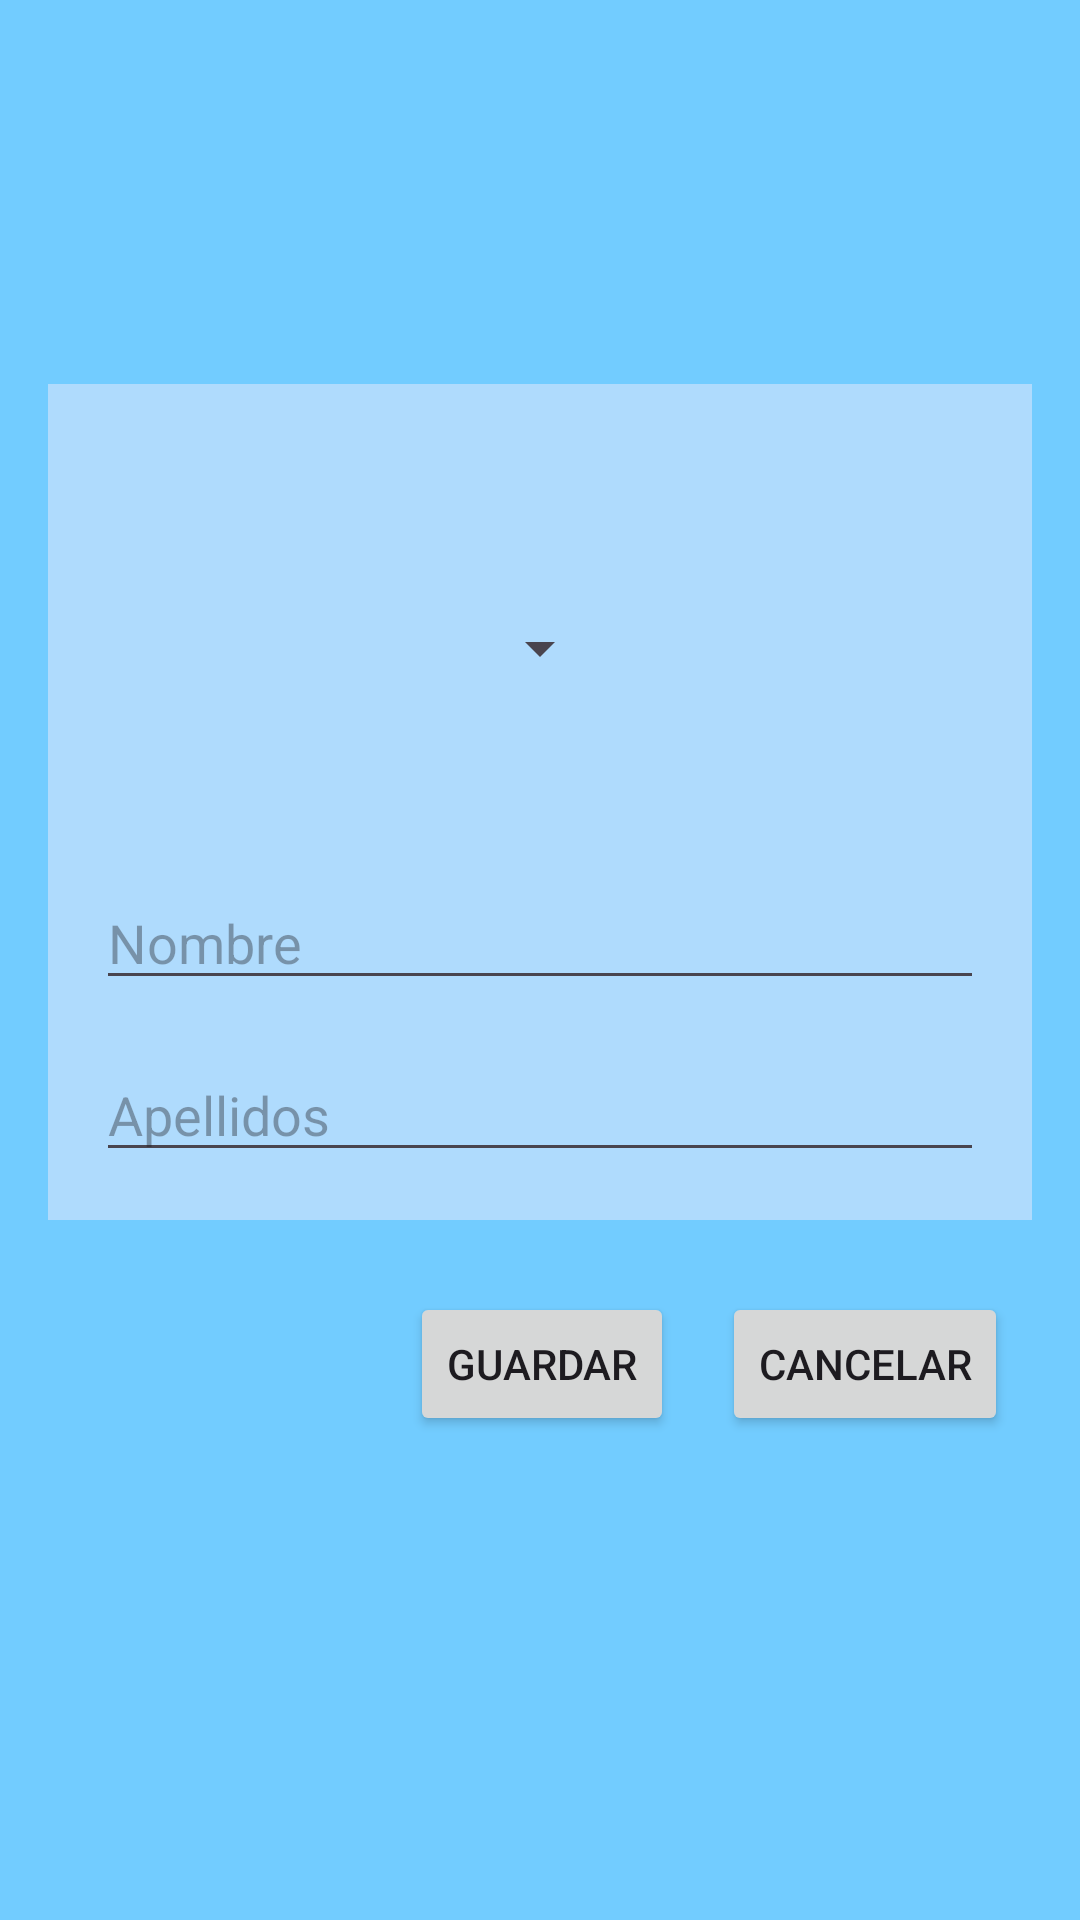

Layout XML and referenced resources for this Android screen:
<!-- AndroidManifest.xml: application theme Theme.BaseOficios -->
<!-- res/layout/activity_detail.xml -->
<?xml version="1.0" encoding="utf-8"?>
<androidx.constraintlayout.widget.ConstraintLayout xmlns:android="http://schemas.android.com/apk/res/android"
    xmlns:app="http://schemas.android.com/apk/res-auto"
    xmlns:tools="http://schemas.android.com/tools"
    android:layout_width="match_parent"
    android:layout_height="match_parent"
    android:background="#72CCFF">

    <Button
        android:id="@+id/guardar_btn"
        android:layout_width="wrap_content"
        android:layout_height="wrap_content"
        android:layout_marginTop="24dp"
        android:layout_marginEnd="16dp"
        android:text="GUARDAR"
        app:layout_constraintEnd_toStartOf="@+id/cancelar_btn"
        app:layout_constraintTop_toBottomOf="@+id/constraintLayout" />

    <Button
        android:id="@+id/cancelar_btn"
        android:layout_width="wrap_content"
        android:layout_height="wrap_content"
        android:layout_marginTop="24dp"
        android:layout_marginEnd="24dp"
        android:text="CANCELAR"
        app:layout_constraintEnd_toEndOf="parent"
        app:layout_constraintTop_toBottomOf="@+id/constraintLayout" />

    <androidx.constraintlayout.widget.ConstraintLayout
        android:id="@+id/constraintLayout"
        android:layout_width="match_parent"
        android:layout_height="0dp"
        android:layout_marginStart="16dp"
        android:layout_marginTop="128dp"
        android:layout_marginEnd="16dp"
        android:background="#AFDBFD"
        app:layout_constraintEnd_toEndOf="parent"
        app:layout_constraintStart_toStartOf="parent"
        app:layout_constraintTop_toTopOf="parent">

        <EditText
            android:id="@+id/nombre_ET"
            android:layout_width="0dp"
            android:layout_height="wrap_content"
            android:layout_marginStart="16dp"
            android:layout_marginTop="32dp"
            android:layout_marginEnd="16dp"
            android:ems="10"
            android:hint="Nombre"
            android:inputType="text"
            app:layout_constraintEnd_toEndOf="parent"
            app:layout_constraintStart_toStartOf="parent"
            app:layout_constraintTop_toBottomOf="@+id/detail_IV" />

        <EditText
            android:id="@+id/apellidos_ET"
            android:layout_width="0dp"
            android:layout_height="wrap_content"
            android:layout_marginStart="16dp"
            android:layout_marginTop="16dp"
            android:layout_marginEnd="16dp"
            android:layout_marginBottom="16dp"
            android:ems="10"
            android:hint="Apellidos"
            android:inputType="text"
            app:layout_constraintBottom_toBottomOf="parent"
            app:layout_constraintEnd_toEndOf="parent"
            app:layout_constraintHorizontal_bias="0.0"
            app:layout_constraintStart_toStartOf="parent"
            app:layout_constraintTop_toBottomOf="@+id/nombre_ET"
            app:layout_constraintVertical_bias="1.0" />

        <Spinner
            android:id="@+id/oficios_spinner"
            android:layout_width="0dp"
            android:layout_height="wrap_content"
            android:layout_marginStart="16dp"
            android:layout_marginEnd="16dp"
            android:layout_marginBottom="64dp"
            app:layout_constraintBottom_toTopOf="@+id/nombre_ET"
            app:layout_constraintEnd_toStartOf="@+id/detail_IV"
            app:layout_constraintStart_toStartOf="parent" />

        <ImageView
            android:id="@+id/detail_IV"
            android:layout_width="100dp"
            android:layout_height="100dp"
            android:layout_marginTop="32dp"
            android:layout_marginEnd="24dp"
            android:layout_marginBottom="32dp"
            app:layout_constraintBottom_toTopOf="@+id/nombre_ET"
            app:layout_constraintEnd_toEndOf="parent"
            app:layout_constraintTop_toTopOf="parent"
            tools:srcCompat="@tools:sample/avatars" />
    </androidx.constraintlayout.widget.ConstraintLayout>
</androidx.constraintlayout.widget.ConstraintLayout>
<!-- resources referenced by this layout -->
<resources>
  <style name="Theme.BaseOficios" parent="Base.Theme.BaseOficios" />
  <style name="Base.Theme.BaseOficios" parent="Theme.Material3.DayNight.NoActionBar">
          
          
      </style>
</resources>
